Run: headless pygame with SDL's dummy video driver; simulated clock (each Clock.tick advances the game by its frame time, no real sleeping); random seed 0; keys injected as events and as key.get_pressed() state; mouse plan: one left click at the window centre at the start of phase 2, then a move to the lower-right quarter at the start of phase 3; restart key R tapped at the start of phases 3 and 4.
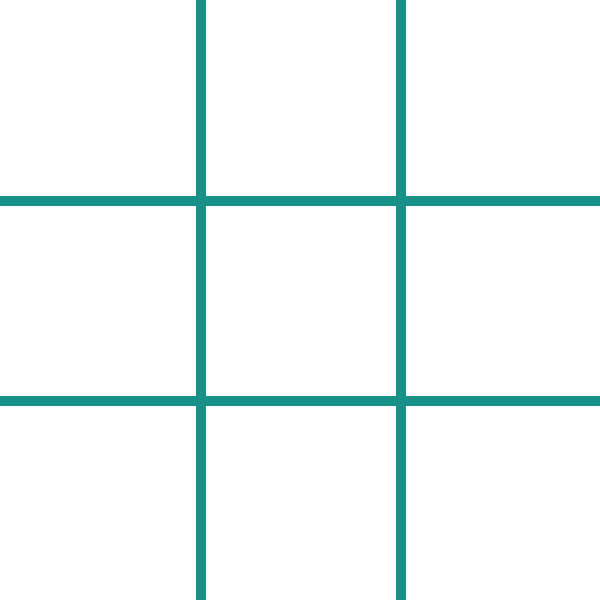
Frame 1 of 4 · flips 1–60 · no input
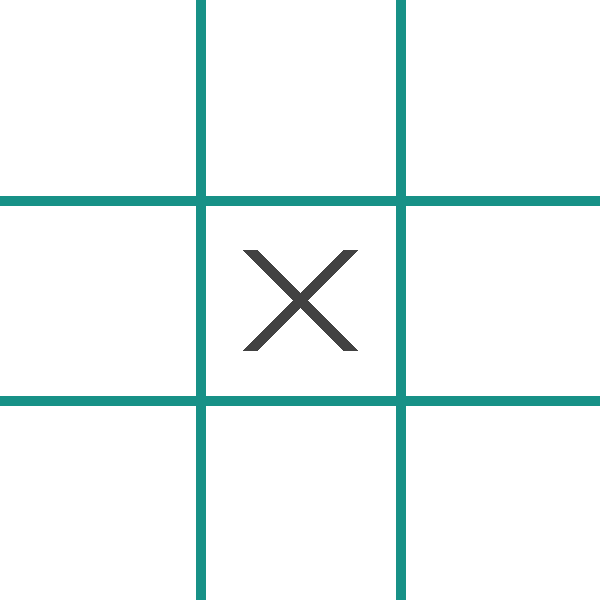
Frame 2 of 4 · flips 61–180 · clicked the window centre · tapped SPACE, RETURN · held RIGHT (→), D
Frame 3 of 4 · flips 181–300 · moved the mouse to the lower-right quarter · tapped R · held DOWN (↓), S · screen same as frame 1, image omitted
Frame 4 of 4 · flips 301–420 · tapped R · held LEFT (←), A, UP (↑), W · screen unchanged from frame 3, image omitted

The pygame program that drew these frames:

import pygame
import sys

# Initialize pygame
pygame.init()

# Constants
WIDTH, HEIGHT = 600, 600
LINE_WIDTH = 10
BOARD_ROWS, BOARD_COLS = 3, 3
SQUARE_SIZE = WIDTH // BOARD_COLS
CIRCLE_RADIUS = SQUARE_SIZE // 3
CIRCLE_WIDTH = 10
CROSS_WIDTH = 15
SPACE = 50
WHITE = (255, 255, 255)
BLACK = (0, 0, 0)
LINE_COLOR = (23, 145, 135)
CIRCLE_COLOR = (239, 231, 200)
CROSS_COLOR = (66, 66, 66)

# Initialize screen
screen = pygame.display.set_mode((WIDTH, HEIGHT))
pygame.display.set_caption("Tic-Tac-Toe")
screen.fill(WHITE)

# Board
board = [[" " for _ in range(BOARD_COLS)] for _ in range(BOARD_ROWS)]

# Draw the grid lines
def draw_lines():
    pygame.draw.line(screen, LINE_COLOR, (0, SQUARE_SIZE), (WIDTH, SQUARE_SIZE), LINE_WIDTH)
    pygame.draw.line(screen, LINE_COLOR, (0, 2 * SQUARE_SIZE), (WIDTH, 2 * SQUARE_SIZE), LINE_WIDTH)
    pygame.draw.line(screen, LINE_COLOR, (SQUARE_SIZE, 0), (SQUARE_SIZE, HEIGHT), LINE_WIDTH)
    pygame.draw.line(screen, LINE_COLOR, (2 * SQUARE_SIZE, 0), (2 * SQUARE_SIZE, HEIGHT), LINE_WIDTH)

# Draw X and O
def draw_figures():
    for row in range(BOARD_ROWS):
        for col in range(BOARD_COLS):
            if board[row][col] == "O":
                pygame.draw.circle(screen, CIRCLE_COLOR, (col * SQUARE_SIZE + SQUARE_SIZE // 2, row * SQUARE_SIZE + SQUARE_SIZE // 2), CIRCLE_RADIUS, CIRCLE_WIDTH)
            elif board[row][col] == "X":
                pygame.draw.line(screen, CROSS_COLOR, (col * SQUARE_SIZE + SPACE, row * SQUARE_SIZE + SPACE), 
                                 (col * SQUARE_SIZE + SQUARE_SIZE - SPACE, row * SQUARE_SIZE + SQUARE_SIZE - SPACE), CROSS_WIDTH)
                pygame.draw.line(screen, CROSS_COLOR, (col * SQUARE_SIZE + SPACE, row * SQUARE_SIZE + SQUARE_SIZE - SPACE), 
                                 (col * SQUARE_SIZE + SQUARE_SIZE - SPACE, row * SQUARE_SIZE + SPACE), CROSS_WIDTH)

# Check winner
def check_winner(player):
    for row in range(BOARD_ROWS):
        if all(board[row][col] == player for col in range(BOARD_COLS)):
            draw_horizontal_winning_line(row, player)
            return True
    for col in range(BOARD_COLS):
        if all(board[row][col] == player for row in range(BOARD_ROWS)):
            draw_vertical_winning_line(col, player)
            return True
    if all(board[i][i] == player for i in range(BOARD_ROWS)):
        draw_diagonal_winning_line(player, True)
        return True
    if all(board[i][BOARD_ROWS - 1 - i] == player for i in range(BOARD_ROWS)):
        draw_diagonal_winning_line(player, False)
        return True
    return False

# Draw winning line
def draw_horizontal_winning_line(row, player):
    pygame.draw.line(screen, CIRCLE_COLOR if player == "O" else CROSS_COLOR, 
                     (0, row * SQUARE_SIZE + SQUARE_SIZE // 2), 
                     (WIDTH, row * SQUARE_SIZE + SQUARE_SIZE // 2), LINE_WIDTH)

def draw_vertical_winning_line(col, player):
    pygame.draw.line(screen, CIRCLE_COLOR if player == "O" else CROSS_COLOR, 
                     (col * SQUARE_SIZE + SQUARE_SIZE // 2, 0), 
                     (col * SQUARE_SIZE + SQUARE_SIZE // 2, HEIGHT), LINE_WIDTH)

def draw_diagonal_winning_line(player, main_diagonal):
    if main_diagonal:
        pygame.draw.line(screen, CIRCLE_COLOR if player == "O" else CROSS_COLOR, 
                         (0, 0), (WIDTH, HEIGHT), LINE_WIDTH)
    else:
        pygame.draw.line(screen, CIRCLE_COLOR if player == "O" else CROSS_COLOR, 
                         (0, HEIGHT), (WIDTH, 0), LINE_WIDTH)

# Check if board is full (draw)
def is_draw():
    return all(board[row][col] != " " for row in range(BOARD_ROWS) for col in range(BOARD_COLS))

# Reset game
def reset_game():
    global board, player
    screen.fill(WHITE)
    draw_lines()
    board = [[" " for _ in range(BOARD_COLS)] for _ in range(BOARD_ROWS)]
    player = "X"

# Game variables
player = "X"
game_over = False

# Draw initial board
draw_lines()

# Main game loop
while True:
    for event in pygame.event.get():
        if event.type == pygame.QUIT:
            pygame.quit()
            sys.exit()
        if event.type == pygame.MOUSEBUTTONDOWN and not game_over:
            x, y = event.pos
            row, col = y // SQUARE_SIZE, x // SQUARE_SIZE

            if board[row][col] == " ":
                board[row][col] = player
                draw_figures()

                if check_winner(player):
                    game_over = True
                elif is_draw():
                    game_over = True
                else:
                    player = "O" if player == "X" else "X"

        if event.type == pygame.KEYDOWN:
            if event.key == pygame.K_r:
                reset_game()
                game_over = False

    pygame.display.update()
